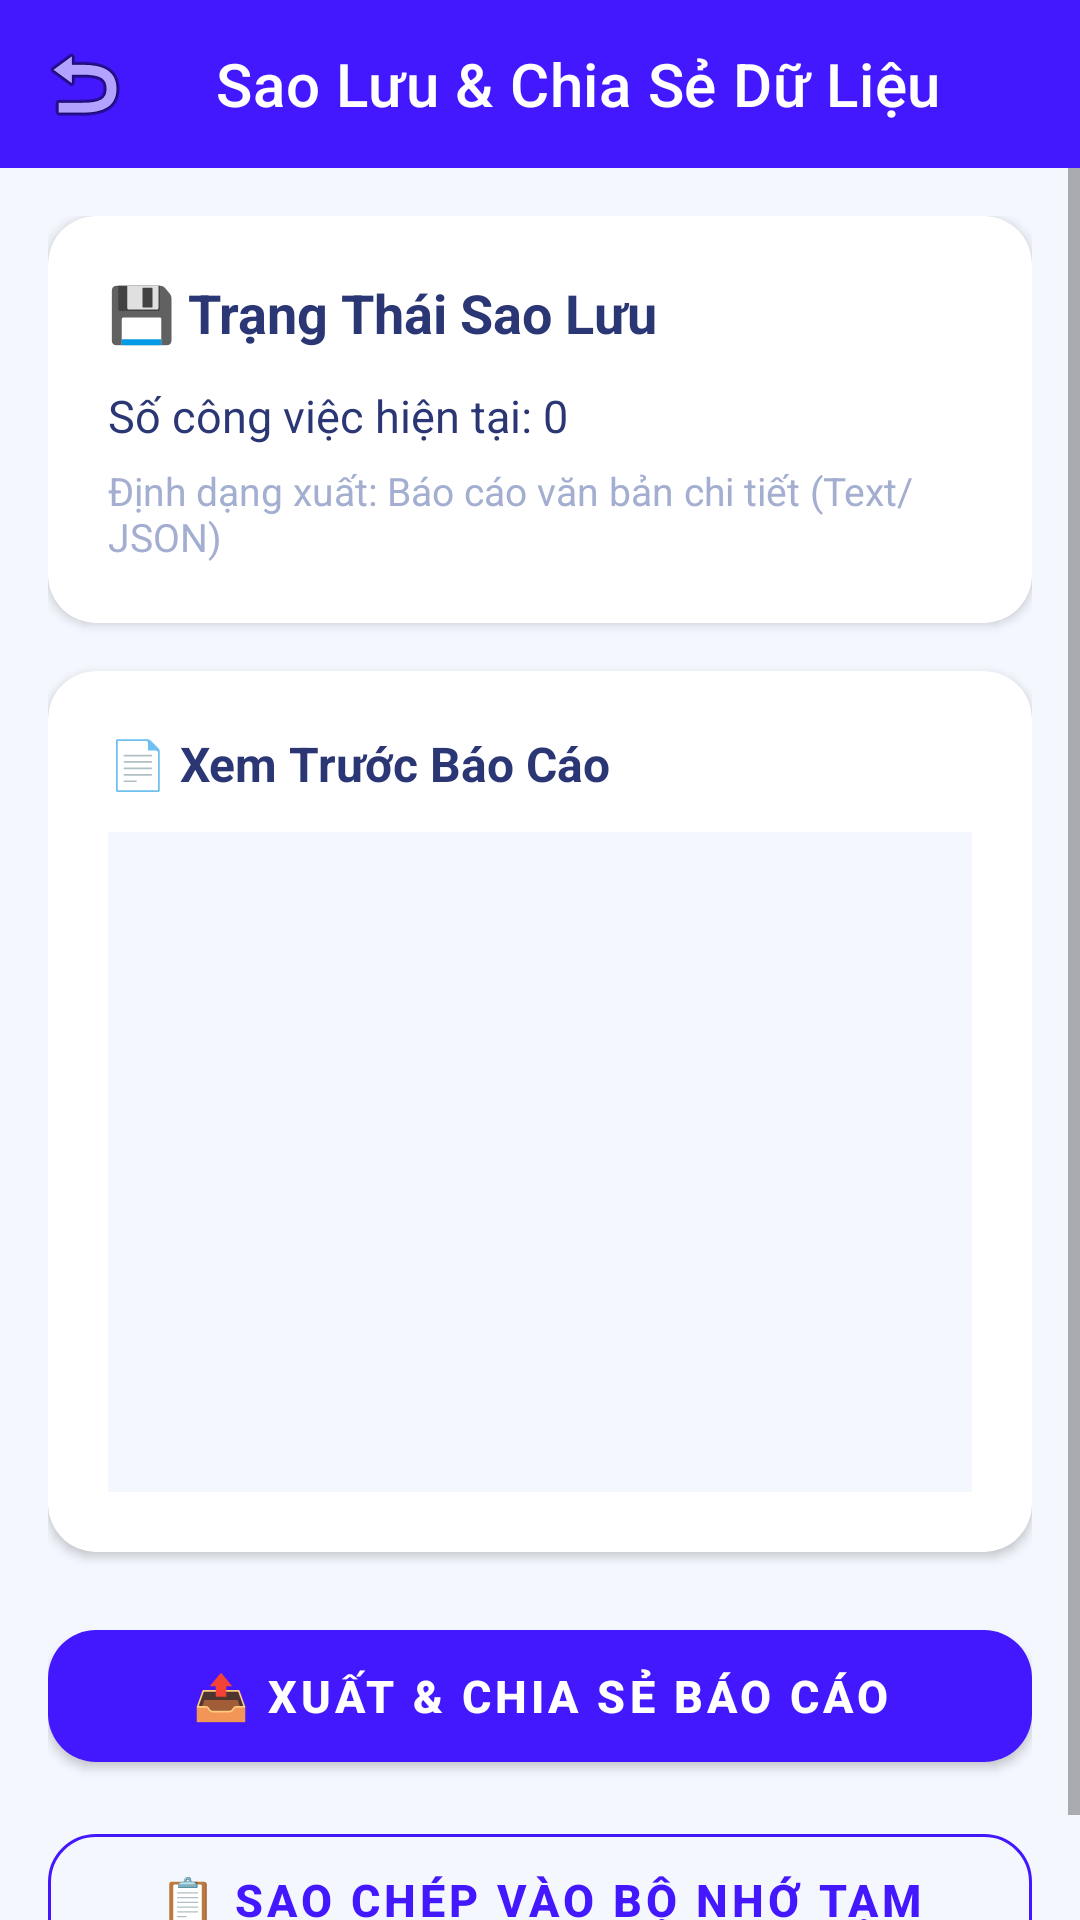

Android layout source for this screen:
<!-- AndroidManifest.xml: application theme Theme.QuanLyCongViecCaNhan -->
<!-- res/layout/activity_backup_restore.xml -->
<?xml version="1.0" encoding="utf-8"?>
<LinearLayout
    xmlns:android="http://schemas.android.com/apk/res/android"
    xmlns:app="http://schemas.android.com/apk/res-auto"
    android:layout_width="match_parent"
    android:layout_height="match_parent"
    android:orientation="vertical"
    android:background="#F4F7FE"
    android:fitsSystemWindows="true">

    <androidx.appcompat.widget.Toolbar
        android:id="@+id/toolbarBackup"
        android:layout_width="match_parent"
        android:layout_height="?attr/actionBarSize"
        android:background="#4318FF"
        app:navigationIcon="@android:drawable/ic_menu_revert"
        app:title="Sao Lưu &amp; Chia Sẻ Dữ Liệu"
        app:titleTextColor="#FFFFFF" />

    <ScrollView
        android:layout_width="match_parent"
        android:layout_height="0dp"
        android:layout_weight="1"
        android:fillViewport="true">

        <LinearLayout
            android:layout_width="match_parent"
            android:layout_height="wrap_content"
            android:orientation="vertical"
            android:padding="16dp">

            
            <com.google.android.material.card.MaterialCardView
                android:layout_width="match_parent"
                android:layout_height="wrap_content"
                android:layout_marginBottom="16dp"
                app:cardCornerRadius="16dp"
                app:cardElevation="2dp"
                app:strokeWidth="0dp"
                app:cardBackgroundColor="#FFFFFF">

                <LinearLayout
                    android:layout_width="match_parent"
                    android:layout_height="wrap_content"
                    android:orientation="vertical"
                    android:padding="20dp">

                    <TextView
                        android:layout_width="wrap_content"
                        android:layout_height="wrap_content"
                        android:text="💾 Trạng Thái Sao Lưu"
                        android:textColor="#2B3674"
                        android:textSize="18sp"
                        android:textStyle="bold"
                        android:layout_marginBottom="12dp"/>

                    <TextView
                        android:id="@+id/tvTotalBackupTasks"
                        android:layout_width="wrap_content"
                        android:layout_height="wrap_content"
                        android:text="Số công việc hiện tại: 0"
                        android:textColor="#2B3674"
                        android:textSize="15sp"
                        android:layout_marginBottom="6dp"/>

                    <TextView
                        android:layout_width="wrap_content"
                        android:layout_height="wrap_content"
                        android:text="Định dạng xuất: Báo cáo văn bản chi tiết (Text/JSON)"
                        android:textColor="#A3AED0"
                        android:textSize="13sp"/>
                </LinearLayout>
            </com.google.android.material.card.MaterialCardView>

            
            <com.google.android.material.card.MaterialCardView
                android:layout_width="match_parent"
                android:layout_height="wrap_content"
                android:layout_marginBottom="20dp"
                app:cardCornerRadius="16dp"
                app:cardElevation="2dp"
                app:strokeWidth="0dp"
                app:cardBackgroundColor="#FFFFFF">

                <LinearLayout
                    android:layout_width="match_parent"
                    android:layout_height="wrap_content"
                    android:orientation="vertical"
                    android:padding="20dp">

                    <TextView
                        android:layout_width="wrap_content"
                        android:layout_height="wrap_content"
                        android:text="📄 Xem Trước Báo Cáo"
                        android:textColor="#2B3674"
                        android:textSize="16sp"
                        android:textStyle="bold"
                        android:layout_marginBottom="12dp"/>

                    <EditText
                        android:id="@+id/etBackupPreview"
                        android:layout_width="match_parent"
                        android:layout_height="220dp"
                        android:background="#F4F7FE"
                        android:padding="12dp"
                        android:gravity="top|start"
                        android:textColor="#2B3674"
                        android:textSize="13sp"
                        android:focusable="false"
                        android:cursorVisible="false"/>
                </LinearLayout>
            </com.google.android.material.card.MaterialCardView>

            
            <com.google.android.material.button.MaterialButton
                android:id="@+id/btnShareBackup"
                android:layout_width="match_parent"
                android:layout_height="56dp"
                android:text="📤 XUẤT &amp; CHIA SẺ BÁO CÁO"
                android:textSize="15sp"
                android:textStyle="bold"
                app:cornerRadius="16dp"
                app:backgroundTint="#4318FF"
                android:textColor="#FFFFFF"
                android:layout_marginBottom="12dp"/>

            <com.google.android.material.button.MaterialButton
                android:id="@+id/btnCopyBackup"
                style="@style/Widget.MaterialComponents.Button.OutlinedButton"
                android:layout_width="match_parent"
                android:layout_height="56dp"
                android:text="📋 SAO CHÉP VÀO BỘ NHỚ TẠM"
                android:textSize="15sp"
                android:textStyle="bold"
                app:cornerRadius="16dp"
                android:textColor="#4318FF"
                app:strokeColor="#4318FF"/>

        </LinearLayout>
    </ScrollView>
</LinearLayout>
<!-- resources referenced by this layout -->
<resources>
  <style name="Theme.QuanLyCongViecCaNhan" parent="Base.Theme.QuanLyCongViecCaNhan" />
  <style name="Base.Theme.QuanLyCongViecCaNhan" parent="Theme.MaterialComponents.DayNight.NoActionBar">
          
          
      </style>
</resources>
